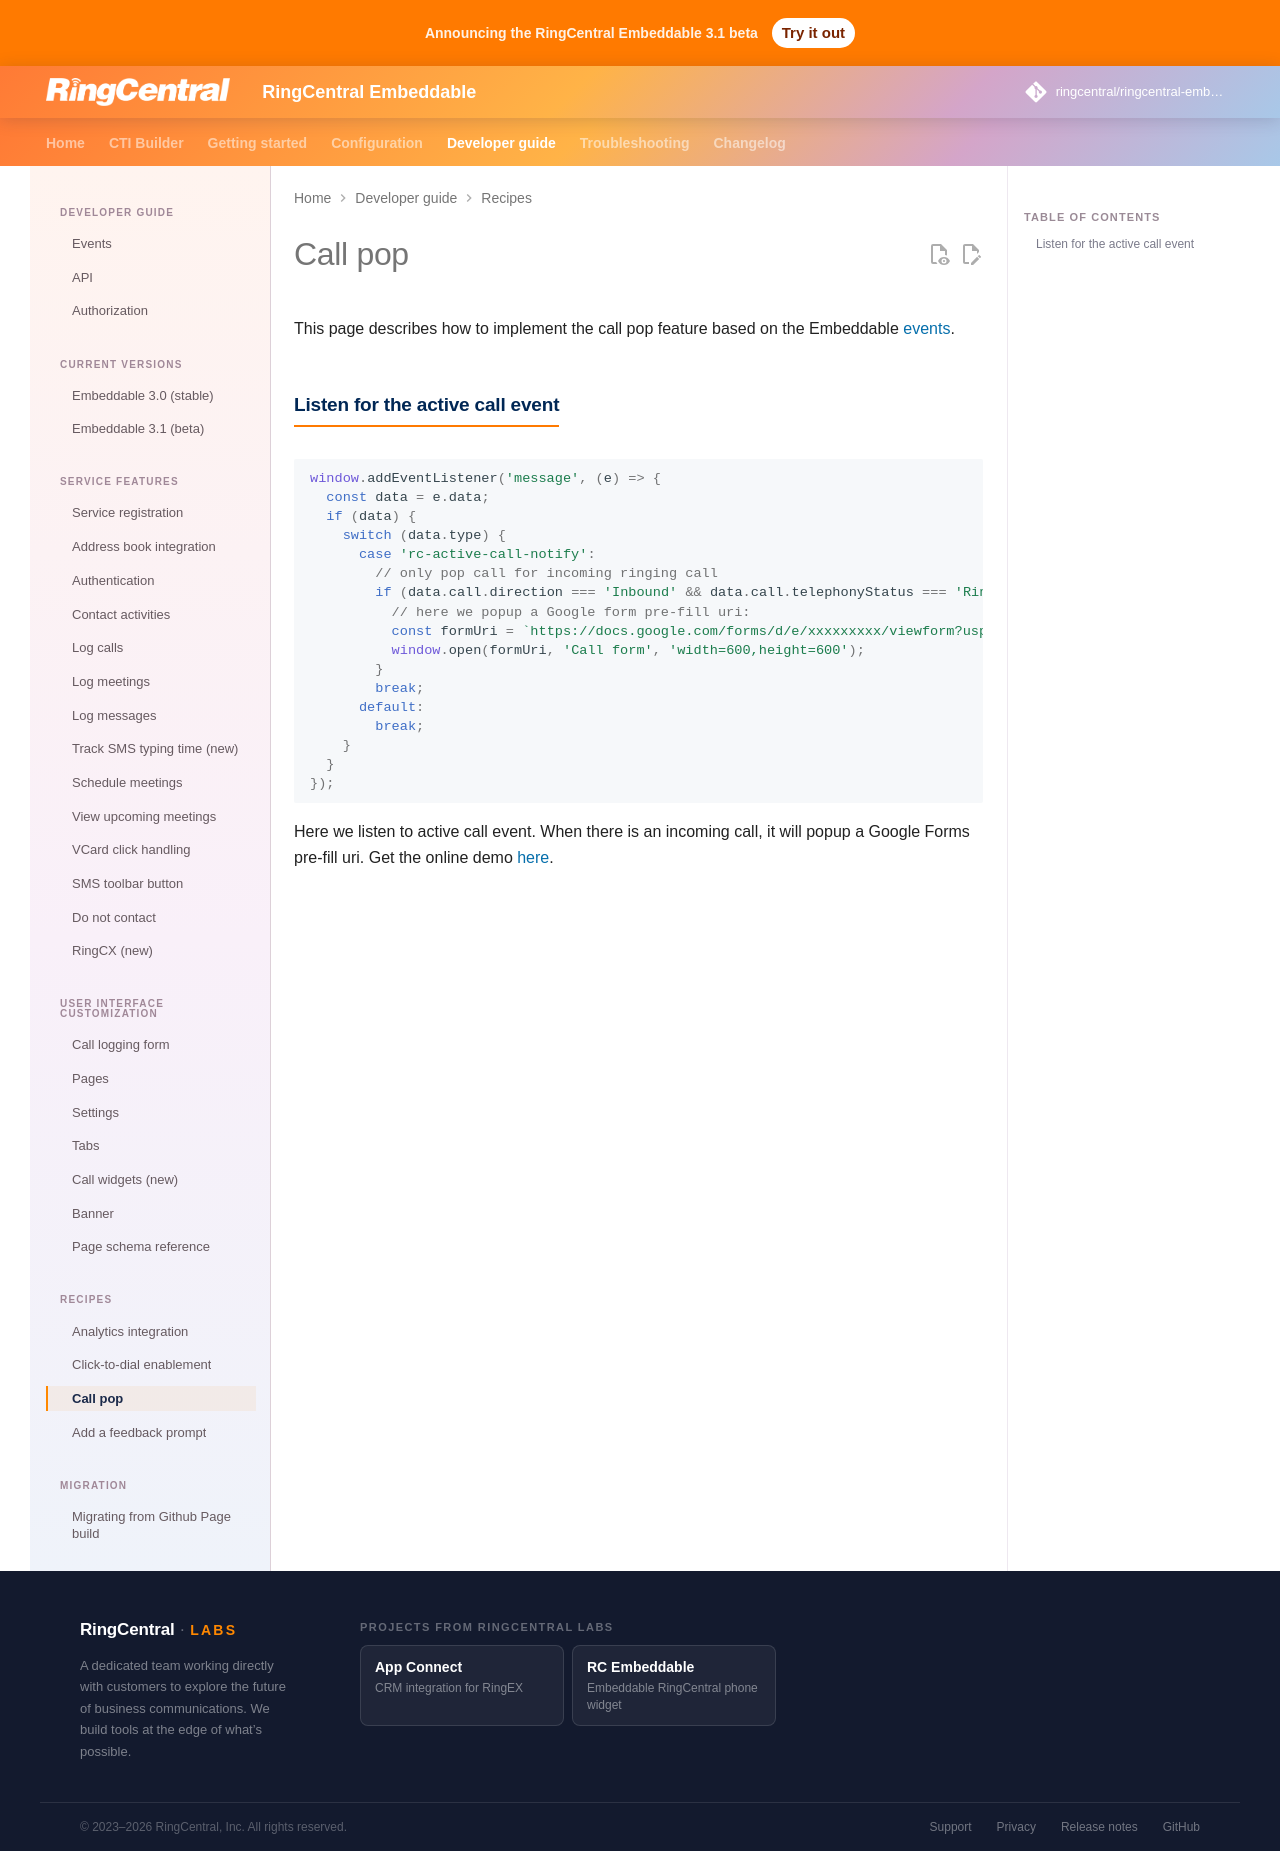

repository: ringcentral/ringcentral-embeddable · page: docs/integration/call-pop/index.html · generator: mkdocs

# Call pop

This page describes how to implement the call pop feature based on the Embeddable [events](./events.md).

## Listen for the active call event

```js
window.addEventListener('message', (e) => {
  const data = e.data;
  if (data) {
    switch (data.type) {
      case 'rc-active-call-notify':
        // only pop call for incoming ringing call
        if (data.call.direction === 'Inbound' && data.call.telephonyStatus === 'Ringing') {
          // here we popup a Google form pre-fill uri:
          const formUri = `https://docs.google.com/forms/d/e/xxxxxxxxx/viewform?usp=pp_url&entry.985526131=${data.call.direction}&entry.1491856435=${data.call.from.phoneNumber}&entry.875629840=${encodeURIComponent(data.call.fromName)}&entry.1789287962=${data.call.to.phoneNumber}&entry.1281736933=${encodeURIComponent(data.call.toName)}`;
          window.open(formUri, 'Call form', 'width=600,height=600');
        }
        break;
      default:
        break;
    }
  }
});
```

Here we listen to active call event. When there is an incoming call, it will popup a Google Forms pre-fill uri.
Get the online demo [here](https://embbnux.github.io/ringcentral-embeddable-call-pop-demo/).
